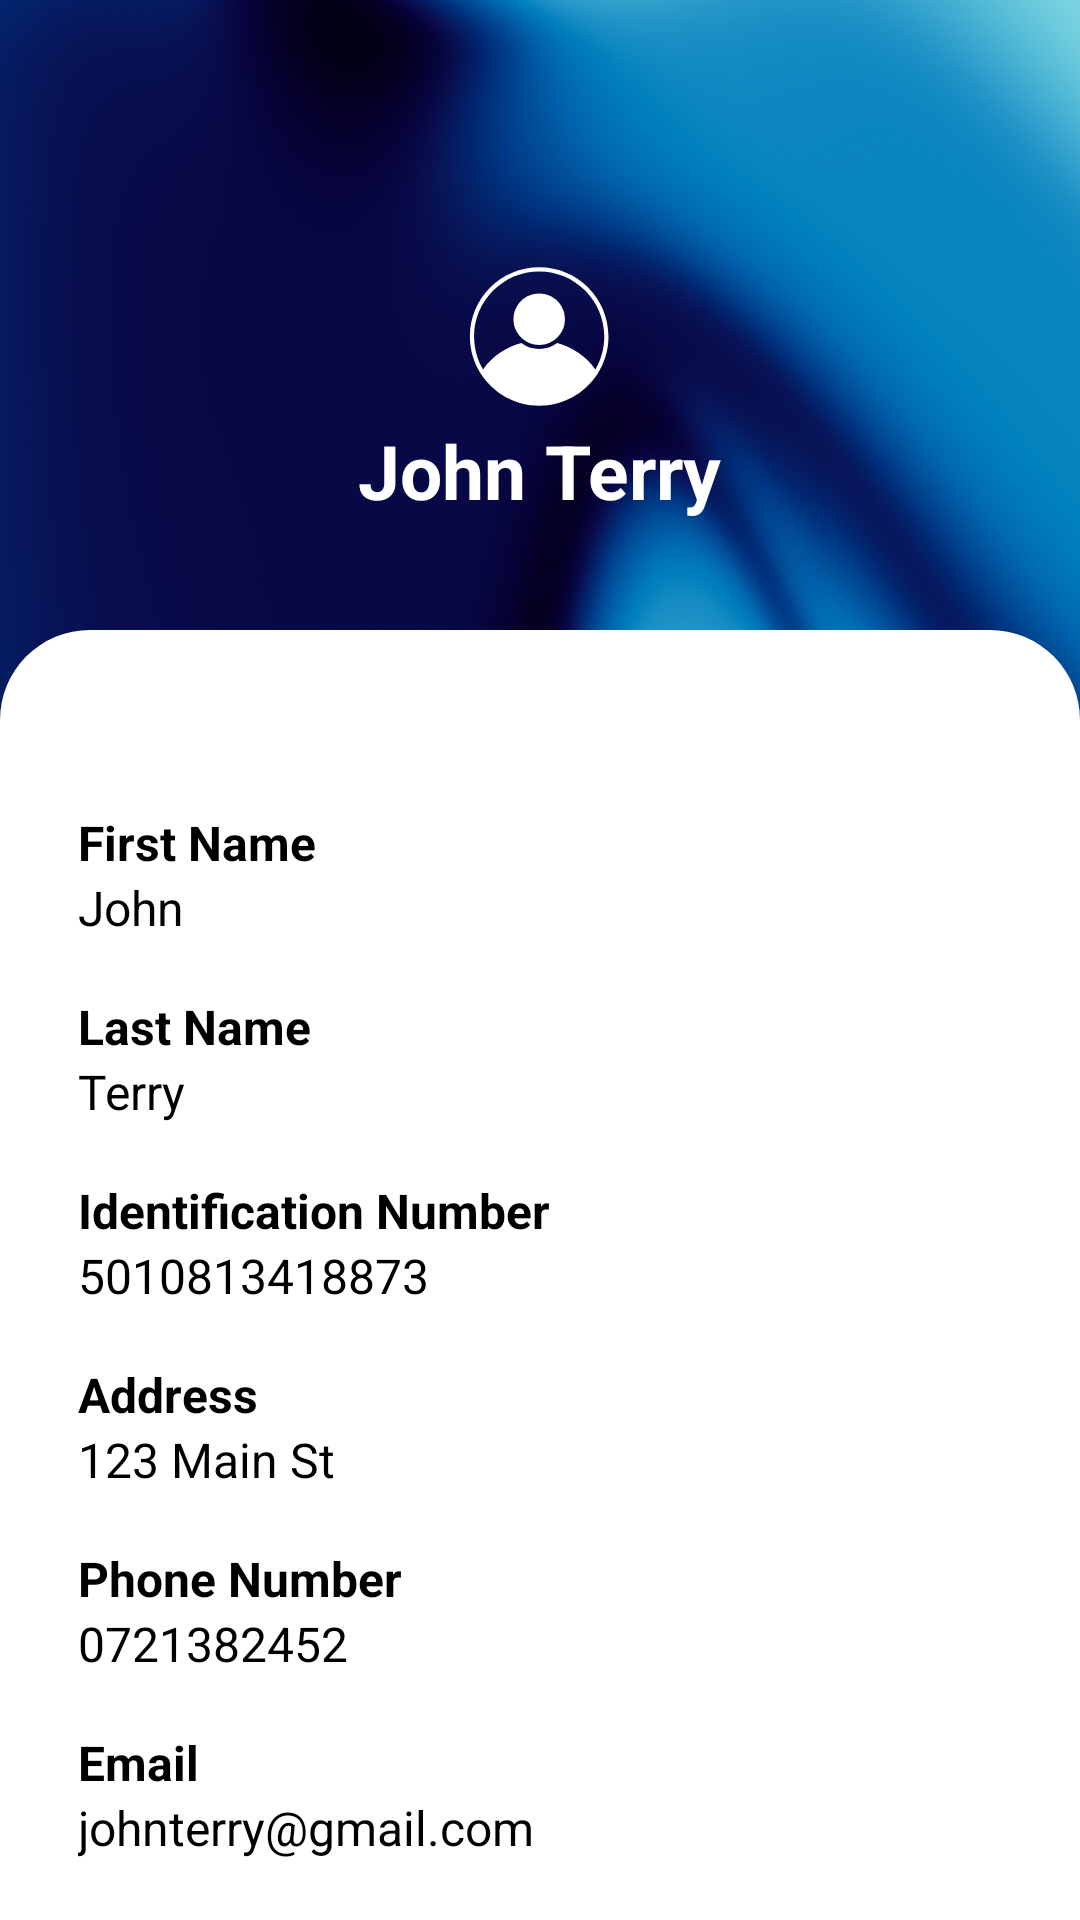

Android layout source for this screen:
<!-- AndroidManifest.xml: application theme Theme.AplicatieMobileBanking -->
<!-- res/layout/fragment_profile.xml -->
<?xml version="1.0" encoding="utf-8"?>
<androidx.constraintlayout.widget.ConstraintLayout xmlns:android="http://schemas.android.com/apk/res/android"
    xmlns:app="http://schemas.android.com/apk/res-auto"
    xmlns:tools="http://schemas.android.com/tools"
    android:layout_width="match_parent"
    android:layout_height="match_parent"
    android:background="@drawable/blue_gradient"
    tools:context=".fragments.ProfileFragment">

    <ImageView
        android:id="@+id/profileFrag_ivUser"
        android:layout_width="50sp"
        android:layout_height="55dp"
        android:layout_marginTop="85sp"
        android:src="@drawable/ic_profile_picture_round"
        app:layout_constraintEnd_toEndOf="parent"
        app:layout_constraintHorizontal_bias="0.498"
        app:layout_constraintStart_toStartOf="parent"
        app:layout_constraintTop_toTopOf="parent"
        app:tint="@color/white"
       />

    <TextView
        android:id="@+id/profileFrag_tvName"
        android:layout_width="wrap_content"
        android:layout_height="wrap_content"
        android:fontFamily="sans-serif"
        android:text="John Terry"
        android:textColor="@color/white"
        android:textSize="25sp"
        android:textStyle="bold"
        app:layout_constraintEnd_toEndOf="parent"
        app:layout_constraintStart_toStartOf="parent"
        app:layout_constraintTop_toBottomOf="@id/profileFrag_ivUser" />


    <androidx.constraintlayout.widget.ConstraintLayout
        android:id="@+id/stocksFrag_clStocks"
        android:layout_width="match_parent"
        android:layout_height="match_parent"
        android:layout_marginTop="210sp"
        android:background="@drawable/roundbackground_layout"
        app:layout_constraintBottom_toBottomOf="parent"
        app:layout_constraintEnd_toEndOf="parent"
        app:layout_constraintStart_toStartOf="parent"
        app:layout_constraintTop_toTopOf="parent">


        <LinearLayout xmlns:android="http://schemas.android.com/apk/res/android"
            android:id="@+id/homeFrag_llUser"
            android:layout_width="match_parent"
            android:layout_height="wrap_content"
            android:orientation="vertical"
            android:layout_marginTop="50sp"
            android:layout_marginStart="10sp"
            app:layout_constraintTop_toTopOf="parent"
            app:layout_constraintStart_toStartOf="parent"
            app:layout_constraintEnd_toEndOf="parent">

            <TextView
                android:layout_width="match_parent"
                android:layout_height="wrap_content"
                android:paddingStart="16dp"
                android:paddingTop="10sp"
                android:paddingEnd="16dp"
                android:text="First Name"
                android:textColor="@color/black"
                android:textSize="16sp"
                android:textStyle="bold" />

            <TextView
                android:id="@+id/profileFrag_tvFirstName"
                android:layout_width="match_parent"
                android:layout_height="wrap_content"
                android:paddingStart="16dp"
                android:paddingEnd="16dp"
                android:paddingBottom="8dp"
                android:text="John"
                android:textStyle="normal"
                android:textColor="@color/black"
                android:textSize="16sp" />

            <TextView
                android:layout_width="match_parent"
                android:layout_height="wrap_content"
                android:paddingStart="16dp"
                android:paddingTop="10sp"
                android:paddingEnd="16dp"
                android:text="Last Name"
                android:textColor="@color/black"
                android:textSize="16sp"
                android:textStyle="bold" />

            <TextView
                android:id="@+id/profileFrag_tvLastName"
                android:layout_width="match_parent"
                android:layout_height="wrap_content"
                android:paddingStart="16dp"
                android:paddingEnd="16dp"
                android:paddingBottom="8dp"
                android:text="Terry"
                android:textStyle="normal"
                android:textColor="@color/black"
                android:textSize="16sp" />

            <TextView
                android:layout_width="match_parent"
                android:layout_height="wrap_content"
                android:paddingStart="16dp"
                android:paddingTop="10sp"
                android:paddingEnd="16dp"
                android:text="Identification Number"
                android:textColor="@color/black"
                android:textSize="16sp"
                android:textStyle="bold" />

            <TextView
                android:id="@+id/profileFrag_tvIdentificationNumber"
                android:layout_width="match_parent"
                android:layout_height="wrap_content"
                android:paddingStart="16dp"
                android:paddingEnd="16dp"
                android:paddingBottom="8dp"
                android:text="5010813418873"
                android:textStyle="normal"
                android:textColor="@color/black"
                android:textSize="16sp" />

            <TextView
                android:layout_width="match_parent"
                android:layout_height="wrap_content"
                android:paddingStart="16dp"
                android:paddingTop="10sp"
                android:paddingEnd="16dp"
                android:text="Address"
                android:textColor="@color/black"
                android:textSize="16sp"
                android:textStyle="bold" />

            <TextView
                android:id="@+id/profileFrag_tvAddress"
                android:layout_width="match_parent"
                android:layout_height="wrap_content"
                android:paddingStart="16dp"
                android:paddingEnd="16dp"
                android:paddingBottom="8dp"
                android:text="123 Main St"
                android:textStyle="normal"
                android:textColor="@color/black"
                android:textSize="16sp" />

            <TextView
                android:layout_width="match_parent"
                android:layout_height="wrap_content"
                android:paddingStart="16dp"
                android:paddingTop="10sp"
                android:paddingEnd="16dp"
                android:text="Phone Number"
                android:textColor="@color/black"
                android:textSize="16sp"
                android:textStyle="bold" />

            <TextView
                android:id="@+id/profileFrag_tvPhoneNumber"
                android:layout_width="match_parent"
                android:layout_height="wrap_content"
                android:paddingStart="16dp"
                android:paddingEnd="16dp"
                android:paddingBottom="8dp"
                android:text="0721382452"
                android:textStyle="normal"
                android:textColor="@color/black"
                android:textSize="16sp" />

            <TextView
                android:layout_width="match_parent"
                android:layout_height="wrap_content"
                android:paddingStart="16dp"
                android:paddingTop="10sp"
                android:paddingEnd="16dp"
                android:text="Email"
                android:textColor="@color/black"
                android:textSize="16sp"
                android:textStyle="bold" />

            <TextView
                android:id="@+id/profileFrag_tvEmail"
                android:layout_width="match_parent"
                android:layout_height="wrap_content"
                android:paddingStart="16dp"
                android:paddingEnd="16dp"
                android:paddingBottom="16dp"
                android:text="johnterry@gmail.com"
                android:textStyle="normal"
                android:textColor="@color/black"
                android:textSize="16sp" />

        </LinearLayout>

        <com.google.android.material.button.MaterialButton
            android:id="@+id/profileFrag_btLogOut"
            android:layout_width="140sp"
            android:layout_height="45sp"
            android:layout_marginTop="25sp"
            android:text="Log Out"
            app:cornerRadius="12sp"
            app:layout_constraintStart_toStartOf="parent"
            app:layout_constraintEnd_toEndOf="parent"
            app:layout_constraintTop_toBottomOf="@id/homeFrag_llUser"
            />

    </androidx.constraintlayout.widget.ConstraintLayout>
</androidx.constraintlayout.widget.ConstraintLayout>
<!-- resources referenced by this layout -->
<resources>
  <color name="black">#FF000000</color>
  <color name="white">#FFFFFFFF</color>
  <!-- drawable blue_gradient: jpg bitmap (drawable-v24, 412388 bytes) -->
  <!-- drawable ic_profile_picture_round (drawable) -->
  <vector android:height="32dp" android:viewportHeight="500"
      android:viewportWidth="500" android:width="32dp" xmlns:android="http://schemas.android.com/apk/res/android">
      <path android:fillColor="#FF000000" android:pathData="m254,14c-127.4,0 -231,103.6 -231,231c0,46.34 13.72,89.46 37.31,125.65c0.21,0.42 0.49,0.84 0.84,1.26c41.37,62.65 112.35,104.09 192.85,104.09c80.57,0 151.55,-41.44 192.92,-104.16c0.28,-0.35 0.49,-0.7 0.7,-1.05c23.59,-36.26 37.38,-79.45 37.38,-125.79c0,-127.4 -103.6,-231 -231,-231l0,-0zM441.11,354.69c-31.48,-43.57 -76.52,-74.19 -127.36,-87.78c-16.67,12.55 -37.32,20.09 -59.75,20.09c-22.43,0 -43.07,-7.54 -59.75,-20.08c-50.82,13.58 -95.88,44.2 -127.36,87.77c-18.97,-32.2 -29.89,-69.65 -29.89,-109.69c0,-119.63 97.37,-217 217,-217s217,97.37 217,217c0,40.04 -10.92,77.49 -29.89,109.69l0,-0z"/>
      <path android:fillColor="#FF000000" android:pathData="m339.68,187.32c0,47.32 -38.36,85.68 -85.68,85.68s-85.68,-38.36 -85.68,-85.68c0,-47.32 38.36,-85.68 85.68,-85.68s85.68,38.36 85.68,85.68"/>
  </vector>
  <!-- drawable roundbackground_layout (drawable) -->
  <?xml version="1.0" encoding="utf-8"?>
  <shape xmlns:android="http://schemas.android.com/apk/res/android">
      <corners android:topLeftRadius="30dp" android:topRightRadius="30dp"/>/> 
      <solid android:color="@color/white" /> 
  </shape>
  <style name="Theme.AplicatieMobileBanking" parent="Theme.Material3.Light.NoActionBar">
          
          <item name="colorPrimary">@color/primary_color</item>
          <item name="colorPrimaryVariant">@color/primary_color</item>
          <item name="colorOnPrimary">@color/white</item>
          
          <item name="colorSecondary">@color/primary_color</item>
          <item name="colorSecondaryVariant">@color/primary_color</item>
          <item name="colorOnSecondary">@color/black</item>
          <item name="android:navigationBarColor">@android:color/transparent</item>
          <item name="android:windowTranslucentStatus">true</item>
          <item name="android:windowTranslucentNavigation">true</item>
          
          <item name="android:statusBarColor">@android:color/transparent</item>
          
      </style>
  <color name="primary_color">#00008B</color>
</resources>
